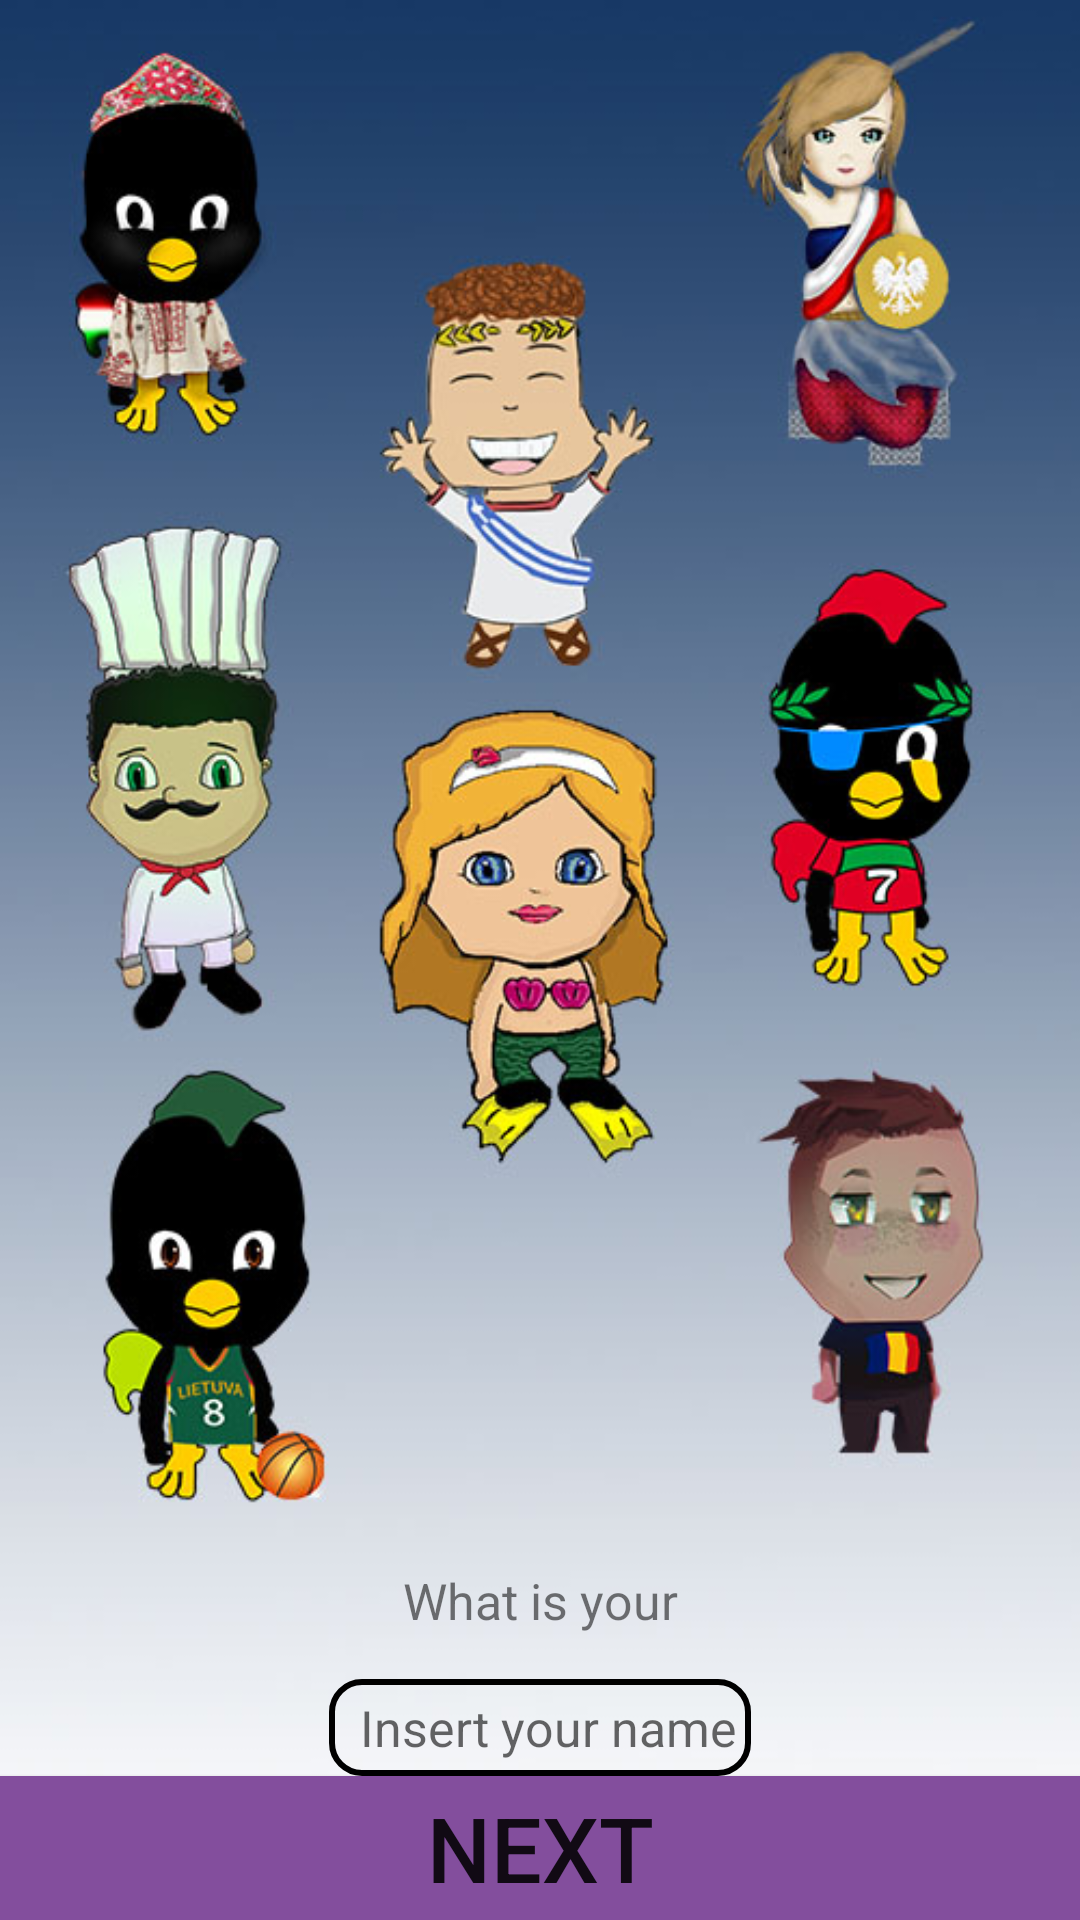

Here is an Android app screen rendered from its layout file. Give the layout XML and the strings, colors and styles it references.
<!-- AndroidManifest.xml: application theme AppTheme -->
<!-- res/layout/second_activity.xml -->
<?xml version="1.0" encoding="utf-8"?>
<RelativeLayout xmlns:android="http://schemas.android.com/apk/res/android"
    android:layout_width="match_parent" android:layout_height="match_parent"
    android:background="@drawable/hatter2"
    >

    <Button
        android:layout_width="match_parent"
        android:text="Next"
        android:textSize="30dp"
        android:layout_height="wrap_content"
        android:id="@+id/button1"
        android:background="#834e9d"
        android:layout_alignParentBottom="true"
        android:layout_alignParentLeft="true"
        android:layout_alignParentStart="true"
        />

    <TextView
        android:text="What is your"
        android:textAlignment="center"
        android:textSize="50px"
        android:layout_width="match_parent"
        android:layout_height="wrap_content"
        android:id="@+id/whatisyour"
        android:layout_marginBottom="15dp"
        android:layout_above="@+id/name1"
        android:layout_centerHorizontal="true" />

    <EditText
        android:maxLength="15"
        android:layout_width="wrap_content"
        android:layout_height="wrap_content"
        android:inputType="textPersonName"
        android:textSize="50px"
        android:id="@+id/name1"
        android:hint="Insert your name"
        android:textAlignment="center"
        android:selectAllOnFocus="true"
        android:background="@drawable/edit_text"
        android:focusableInTouchMode="true"
        android:layout_above="@+id/button1"
        android:layout_centerHorizontal="true"
        />

</RelativeLayout>
<!-- resources referenced by this layout -->
<resources>
  <!-- drawable edit_text (drawable) -->
  <?xml version="1.0" encoding="utf-8"?>
  <shape xmlns:android="http://schemas.android.com/apk/res/android"
      android:shape="rectangle">
  
          <stroke
              android:width="2dp"
              android:color="#000000"
          ></stroke>
  
          <corners
              android:radius="10dp"
          ></corners>
  
          <padding
              android:bottom="5dp"
              android:left="10dp"
              android:right="5dp"
              android:top="5dp"
          ></padding>
  </shape>
  <!-- drawable hatter2: jpg bitmap (drawable, 103823 bytes) -->
  <style name="AppTheme" parent="Theme.AppCompat.Light.NoActionBar">
          
          <item name="colorPrimary">@color/colorPrimary</item>
          <item name="colorPrimaryDark">@color/colorPrimaryDark</item>
          <item name="colorAccent">@color/colorAccent</item>
          <item name="android:windowNoTitle">true</item>
          <item name="android:windowFullscreen">true</item>
          <item name="android:screenOrientation">portrait</item>
      </style>
  <color name="colorPrimary">#3F51B5</color>
  <color name="colorPrimaryDark">#303F9F</color>
  <color name="colorAccent">#FF4081</color>
</resources>
